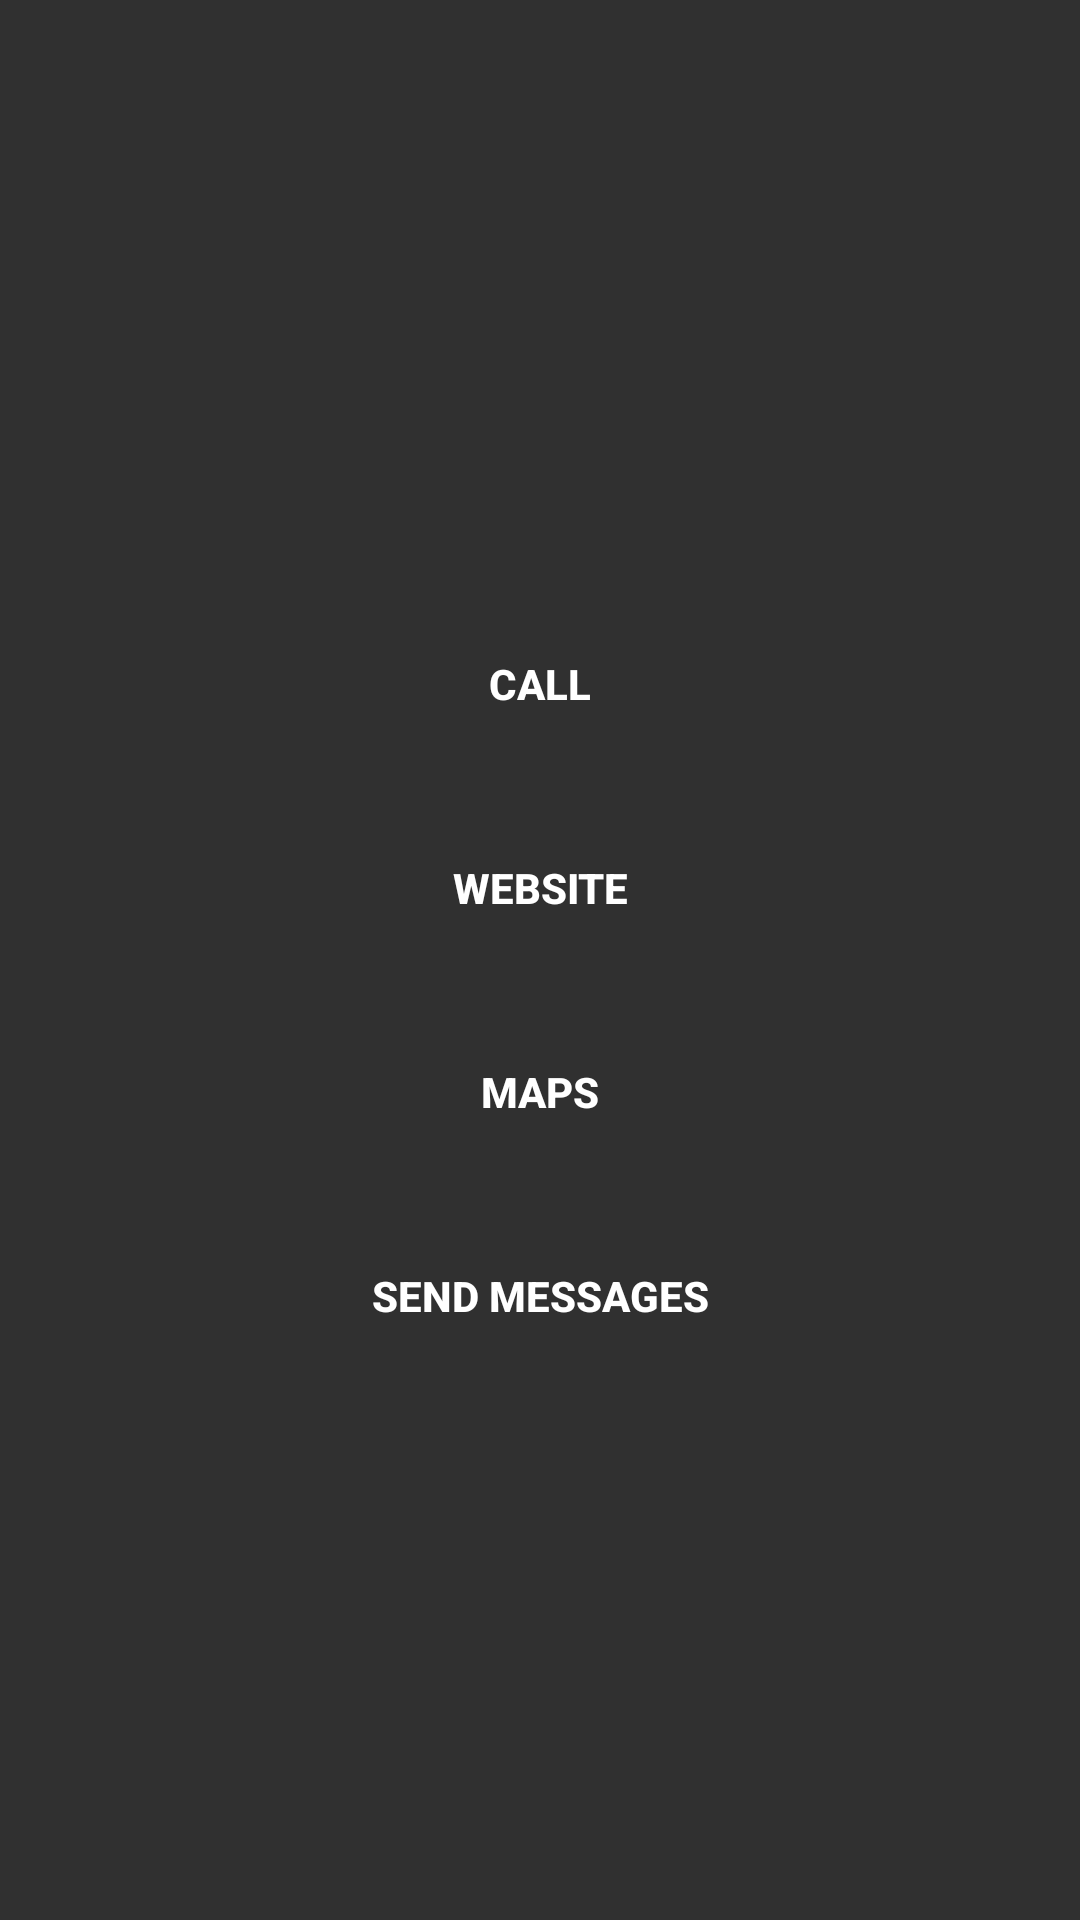

Produce the Android XML layout that renders to this screen, including the resource entries it uses.
<!-- AndroidManifest.xml: application theme Theme.Ex2_18520809 -->
<!-- res/layout/activity_intent.xml -->
<?xml version="1.0" encoding="utf-8"?>
<LinearLayout xmlns:android="http://schemas.android.com/apk/res/android"
    android:layout_width="match_parent"
    android:layout_height="match_parent"
    android:orientation="vertical"
    android:gravity="center"
    android:background="@drawable/snow"
    >

    <Button
        android:id="@+id/btn_call"
        android:layout_width="300dp"
        android:layout_height="wrap_content"
        android:layout_marginTop="20dp"
        android:text="Call"
        android:textStyle="bold"
        android:background="@drawable/custom_button"
        android:layout_gravity="center"/>
    <Button
        android:id="@+id/btn_web"
        android:layout_width="300dp"
        android:layout_height="wrap_content"
        android:layout_marginTop="20dp"
        android:text="WebSite"
        android:textStyle="bold"
        android:background="@drawable/custom_button"
        android:layout_gravity="center"/>

    <Button
        android:id="@+id/btn_map"
        android:layout_width="300dp"
        android:layout_height="wrap_content"
        android:layout_marginTop="20dp"
        android:text="Maps"
        android:textStyle="bold"
        android:background="@drawable/custom_button"
        android:layout_gravity="center"/>
    <Button
        android:id="@+id/btn_send"
        android:layout_width="300dp"
        android:layout_height="wrap_content"
        android:layout_marginTop="20dp"
        android:text="Send Messages"
        android:textStyle="bold"
        android:background="@drawable/custom_button"
        android:layout_gravity="center"/>




</LinearLayout>
<!-- resources referenced by this layout -->
<resources>
  <style name="Theme.Ex2_18520809" parent="Theme.AppCompat">
          
          <item name="colorPrimary">@color/purple_500</item>
          <item name="colorPrimaryVariant">@color/purple_700</item>
          <item name="colorOnPrimary">@color/white</item>
          
          <item name="colorSecondary">@color/teal_200</item>
          <item name="colorSecondaryVariant">@color/teal_700</item>
          <item name="colorOnSecondary">@color/black</item>
          
          <item name="android:statusBarColor" tools:targetApi="l">?attr/colorPrimaryVariant</item>
          
      </style>
  <!-- not gathered from this repository: default colours our renderer supplied (Android Studio template values) -->
  <color name="purple_500">#FF6200EE</color>
  <color name="purple_700">#FF3700B3</color>
  <color name="teal_200">#FF03DAC5</color>
  <color name="teal_700">#FF018786</color>
  <color name="black">#FF000000</color>
  <color name="white">#FFFFFFFF</color>
</resources>
